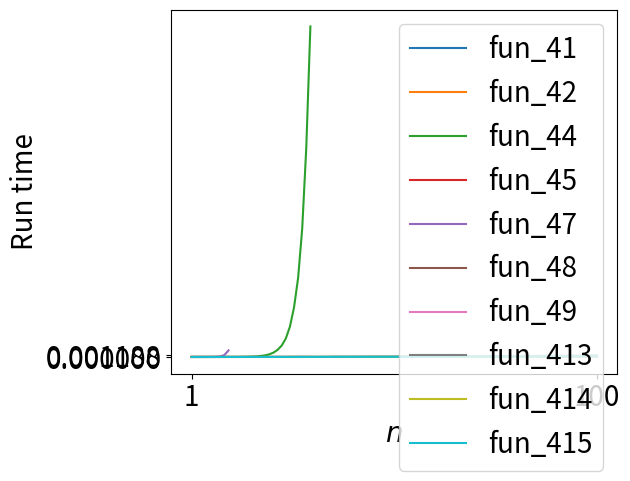

Generate this figure with matplotlib:
# -*- coding: utf-8 -*-
"""chapter_6_dynamic_programming_solution.ipynb

Automatically generated by Colaboratory.

Original file is located at
    https://colab.research.google.com/<link-removed>

<h1>Table of Contents<span class="tocSkip"></span></h1>
<div class="toc"><ul class="toc-item"><li><span><a href="#Overview" data-toc-modified-id="Overview-1"><span class="toc-item-num">1&nbsp;&nbsp;</span>Overview</a></span></li><li><span><a href="#Learning-Objectives" data-toc-modified-id="Learning-Objectives-2"><span class="toc-item-num">2&nbsp;&nbsp;</span>Learning Objectives</a></span></li><li><span><a href="#Dynamic-Programming" data-toc-modified-id="Dynamic-Programming-3"><span class="toc-item-num">3&nbsp;&nbsp;</span>Dynamic Programming</a></span><ul class="toc-item"><li><span><a href="#The-Idea" data-toc-modified-id="The-Idea-3.1"><span class="toc-item-num">3.1&nbsp;&nbsp;</span>The Idea</a></span></li><li><span><a href="#The-implementation" data-toc-modified-id="The-implementation-3.2"><span class="toc-item-num">3.2&nbsp;&nbsp;</span>The implementation</a></span></li></ul></li><li><span><a href="#Exercises" data-toc-modified-id="Exercises-4"><span class="toc-item-num">4&nbsp;&nbsp;</span>Exercises</a></span><ul class="toc-item"><li><span><a href="#Exercise-($\star\star$)" data-toc-modified-id="Exercise-($\star\star$)-4.1"><span class="toc-item-num">4.1&nbsp;&nbsp;</span>Exercise ($\star\star$)</a></span></li><li><span><a href="#Exercise-($\star\star\star$)" data-toc-modified-id="Exercise-($\star\star\star$)-4.2"><span class="toc-item-num">4.2&nbsp;&nbsp;</span>Exercise ($\star\star\star$)</a></span></li><li><span><a href="#Discussion" data-toc-modified-id="Discussion-4.3"><span class="toc-item-num">4.3&nbsp;&nbsp;</span>Discussion</a></span></li><li><span><a href="#Exercise-($\star\star$)" data-toc-modified-id="Exercise-($\star\star$)-4.4"><span class="toc-item-num">4.4&nbsp;&nbsp;</span>Exercise ($\star\star$)</a></span></li><li><span><a href="#Exercise-($\star\star\star$)" data-toc-modified-id="Exercise-($\star\star\star$)-4.5"><span class="toc-item-num">4.5&nbsp;&nbsp;</span>Exercise ($\star\star\star$)</a></span></li><li><span><a href="#Discussion" data-toc-modified-id="Discussion-4.6"><span class="toc-item-num">4.6&nbsp;&nbsp;</span>Discussion</a></span></li><li><span><a href="#Exercise-($\star\star$)" data-toc-modified-id="Exercise-($\star\star$)-4.7"><span class="toc-item-num">4.7&nbsp;&nbsp;</span>Exercise ($\star\star$)</a></span></li><li><span><a href="#Exercise-($\star\star\star$)" data-toc-modified-id="Exercise-($\star\star\star$)-4.8"><span class="toc-item-num">4.8&nbsp;&nbsp;</span>Exercise ($\star\star\star$)</a></span></li><li><span><a href="#Exercise-($\star\star\star$)" data-toc-modified-id="Exercise-($\star\star\star$)-4.9"><span class="toc-item-num">4.9&nbsp;&nbsp;</span>Exercise ($\star\star\star$)</a></span></li><li><span><a href="#Discussion" data-toc-modified-id="Discussion-4.10"><span class="toc-item-num">4.10&nbsp;&nbsp;</span>Discussion</a></span></li><li><span><a href="#Exercise-($\star\star$)" data-toc-modified-id="Exercise-($\star\star$)-4.11"><span class="toc-item-num">4.11&nbsp;&nbsp;</span>Exercise ($\star\star$)</a></span></li><li><span><a href="#Exercise-($\star\star\star$)" data-toc-modified-id="Exercise-($\star\star\star$)-4.12"><span class="toc-item-num">4.12&nbsp;&nbsp;</span>Exercise ($\star\star\star$)</a></span></li><li><span><a href="#Exercise-($\star\star$)" data-toc-modified-id="Exercise-($\star\star$)-4.13"><span class="toc-item-num">4.13&nbsp;&nbsp;</span>Exercise ($\star\star$)</a></span></li><li><span><a href="#Exercise-($\star\star\star$)" data-toc-modified-id="Exercise-($\star\star\star$)-4.14"><span class="toc-item-num">4.14&nbsp;&nbsp;</span>Exercise ($\star\star\star$)</a></span></li><li><span><a href="#Exercise-($\star\star\star$)" data-toc-modified-id="Exercise-($\star\star\star$)-4.15"><span class="toc-item-num">4.15&nbsp;&nbsp;</span>Exercise ($\star\star\star$)</a></span></li><li><span><a href="#Discussion" data-toc-modified-id="Discussion-4.16"><span class="toc-item-num">4.16&nbsp;&nbsp;</span>Discussion</a></span></li></ul></li><li><span><a href="#Appendix" data-toc-modified-id="Appendix-5"><span class="toc-item-num">5&nbsp;&nbsp;</span>Appendix</a></span><ul class="toc-item"><li><span><a href="#Hints-for-exercise-4.1:" data-toc-modified-id="Hints-for-exercise-4.1:-5.1"><span class="toc-item-num">5.1&nbsp;&nbsp;</span>Hints for <a href="#4.1">exercise 4.1</a>:</a></span></li><li><span><a href="#Hints-for-exercise-4.2:" data-toc-modified-id="Hints-for-exercise-4.2:-5.2"><span class="toc-item-num">5.2&nbsp;&nbsp;</span>Hints for <a href="#4.2">exercise 4.2</a>:</a></span></li><li><span><a href="#Hints-for-exercise-4.4:" data-toc-modified-id="Hints-for-exercise-4.4:-5.3"><span class="toc-item-num">5.3&nbsp;&nbsp;</span>Hints for <a href="#4.4">exercise 4.4</a>:</a></span></li><li><span><a href="#Hints-for-exercise-4.5:" data-toc-modified-id="Hints-for-exercise-4.5:-5.4"><span class="toc-item-num">5.4&nbsp;&nbsp;</span>Hints for <a href="#4.5">exercise 4.5</a>:</a></span></li><li><span><a href="#Hints-for-exercise-4.7:" data-toc-modified-id="Hints-for-exercise-4.7:-5.5"><span class="toc-item-num">5.5&nbsp;&nbsp;</span>Hints for <a href="#4.7">exercise 4.7</a>:</a></span></li><li><span><a href="#Hints-for-exercise-4.8:" data-toc-modified-id="Hints-for-exercise-4.8:-5.6"><span class="toc-item-num">5.6&nbsp;&nbsp;</span>Hints for <a href="#4.8">exercise 4.8</a>:</a></span></li><li><span><a href="#Hints-for-exercise-4.9:" data-toc-modified-id="Hints-for-exercise-4.9:-5.7"><span class="toc-item-num">5.7&nbsp;&nbsp;</span>Hints for <a href="#4.9">exercise 4.9</a>:</a></span></li><li><span><a href="#Hints-for-exercise-4.11:" data-toc-modified-id="Hints-for-exercise-4.11:-5.8"><span class="toc-item-num">5.8&nbsp;&nbsp;</span>Hints for <a href="#4.11">exercise 4.11</a>:</a></span></li><li><span><a href="#Hints-for-exercise-4.11:" data-toc-modified-id="Hints-for-exercise-4.11:-5.9"><span class="toc-item-num">5.9&nbsp;&nbsp;</span>Hints for <a href="#4.11">exercise 4.11</a>:</a></span></li><li><span><a href="#Hints-for-exercise-4.12:" data-toc-modified-id="Hints-for-exercise-4.12:-5.10"><span class="toc-item-num">5.10&nbsp;&nbsp;</span>Hints for <a href="#4.12">exercise 4.12</a>:</a></span></li><li><span><a href="#Hints-for-exercise-4.13:" data-toc-modified-id="Hints-for-exercise-4.13:-5.11"><span class="toc-item-num">5.11&nbsp;&nbsp;</span>Hints for <a href="#4.13">exercise 4.13</a>:</a></span></li><li><span><a href="#Hints-for-exercise-4.14:" data-toc-modified-id="Hints-for-exercise-4.14:-5.12"><span class="toc-item-num">5.12&nbsp;&nbsp;</span>Hints for <a href="#4.14">exercise 4.14</a>:</a></span></li><li><span><a href="#Hints-for-exercise-4.15:" data-toc-modified-id="Hints-for-exercise-4.15:-5.13"><span class="toc-item-num">5.13&nbsp;&nbsp;</span>Hints for <a href="#4.15">exercise 4.15</a>:</a></span></li></ul></li></ul></div>

<b>

<p>
<center>
<font size="5">
Lecture Note for Computer Science Foundations (DATS 6450)
</font>
</center>
</p>

<p>
<center>
<font size="4">
Chapter 6: Dynamic Programming (Solution)
</font>
</center>
</p>

<p>
<center>
<font size="3">
Data Science, Columbian College of Arts & Sciences, George Washington University
</font>
</center>
</p>

<p>
<center>
<font size="3">
[redacted]
</font>
</center>
</p>

</b>

# Overview
- We will discuss Dynamic Programming (DP), which is a powerful algorithm to lower the time complexity of a recursive solution
- Particularly, the discussion of the algorithm can be divided into two parts:
    - theory, where we will describe the idea of the algorithm
    - coding
        - where (most of the time) we will start with some examples and then work on some exercises
        - particularly, the examples and exercises are organized in such a way that, an exercise (most of the time) is a follow-up on some example prior to it
        - **you should analyze the (time and space) complexity of each example and exercise**
- We will use stars to represent the difficulty of the exercises:
    - $\star$ means very easy
    - $\star\star$ means easy
    - $\star\star\star$ means medium
    - $\star\star\star\star$ means difficult
    - $\star\star\star\star\star$ means very difficult

# Learning Objectives
Students should know:
- the idea and implementation of DP
- how to apply DP to design optimal solutions (ones with the lowest complexity)

# Dynamic Programming

## The Idea
It turns out that, the idea of Dynamic Programming (DP) is closely related to divide-and-conquer. That is, instead of solving a big problem directly (which is usually difficult), we first divide the big problem into small ones, and then solve these small problems. We can see this idea from the example below which, as we discussed in Chapter 1, calculates the $n$th number in [Fibonacci series](https://en.wikipedia.org/wiki/Fibonacci_number).
"""

# Reference: the code below is from Chapter 1 of Lecture Note for Computer Science Foundations (DATS 6450) 
def fun_brute_force(n):
    """
    The brute-force (recursive) solution for Fibonacci series.
    The solution has exponential time complexity and linear space complexity.
    
    Parameters
    ----------
    n : a number
    
    Returns
    ----------
    The nth number in Fibonacci series
    """
        
    # Base
    if n <= 1:
        return n
    
    # Recursion
    return fun_brute_force(n - 2) + fun_brute_force(n - 1)

"""In Chapters 1 and 2, we used the recursion tree in fig. 1 to show that, the time / space complexity of the solution above is exponential / linear (can you explain why?). One reason for the exponential time is that, many nodes in the recursion tree will be calculated multiple times. For example, we will calculate node $f(3)$ twice and node $f(2)$ three times.

<img src="../figure/figure_1.pdf" width="600" height="600">

Figure 1. The recursion tree when $n = 5$.

Intuitively, if we can save the result of each node and simply reuse the result rather than recalculate it, we could avoid redundant computation, hence save run time. It turns out that, this is the defining characteristic of DP. Specifically, DP divides the original problem into subproblems, calculates and stores the result of the subproblems, and reuses the results so that the subproblems only need to be calculated once. In simple words, DP is a divide-and-conquer algorithm that allows computation sharing.

While this is the first time we introduce DP, we actually have used DP to design several solutions. Below is the optimal solution for calculating the $n$th number in the Fibonacci series. Can you see it is actually a DP-based solution (i.e., divide-and-conquer + computation sharing)?
"""

# Reference: the code below is from Chapter 1 of Lecture Note for Computer Science Foundations (DATS 6450) 
def fun_dp_constant(n):
    """
    The optimal solution for Fibonacci series.
    The solution has linear time complexity and constant space complexity.
    
    Parameters
    ----------
    n : a number
    
    Returns
    ----------
    The nth number in Fibonacci series
    
    """
    
    # Implement me
    if n <= 1:
        return n
    
    a, b = 0, 1
        
    for i in range(2, n + 1):
        c = a + b
        a = b
        b = c

    return c

"""Let us walk through the solution above and see why it is DP-based. Here we solve the problem (calculating the $n$th number in Fibonacci series) by looping over $i$ from 2 to $n$ and calculate each $i$th number in the series. This coincides the divide-and-conquer part of a DP-based algorithm (dividing a big problem into small ones). Further, after calculating the $i$th number, we store its value (using $b$) and the value of the $i - 1$th number (using $a$), so that they do not have to be calculated again when computing the $i + 1$th number (assigned to $c$). By doing so, we only need to calculate each number in the series only once. That is, the solution above not only allows divide-and-conquer but also computation sharing, hence is DP-based.

## The implementation

Being one of the most difficult kind of algorithm, implementing DP usually is not straightforward. However, there are two tips that could make using DP a bit easier. Unsurprisingly, the tips are related to the defining characteristic of DP discussed earlier, that is, divide-and-conquer and computation sharing. 

To begin with, we need to find the equation that allows us to divide the problem into subproblems. In Fibonacci series, the equation is

$$
f(n) = f(n - 1) + f(n - 2).
$$

As shown in Section 5 (Hints), we will always mention the equation when discussing the logic of a DP-based solution. You will be very close (to solving the problem using DP) once such equation is found.

What is next is figuring out how to share the computation of the subproblems (so that we only need to calculate them once). This is usually done using a bottom-up approach, where we start from the smallest subproblems and gradually move on to bigger problems. Moreover, we store the results of the problems solved along the way. In the optimal solution (of Fibonacci series), we start from the $0$th and $1$st number (the base), then calculate the number from 2 to $n$ (i.e., bottom-up). This is different from the recursive (brute-force) solution, where we start from the $n$th number, then recursively calculate smaller number (i.e., top-down). Further, after calculating the $i$th number (where $2 \leq i \leq n$), we store its value and the value of the $i - 1$th number, so that they can be reused when calculating the $i + 1$th number (which is the sum of $i - 1$th and $i$th number).

# Exercises

<a id='4.1'></a>

## Exercise ($\star\star$)
- Problem:
    - find the maximum profit by buying and selling stock
    - here
        - the stock returns are stored in an array, where the $i$th element is the return on day $i$
        - you can make no more than one transaction
    - see examples in the test cases
    - find the solution with the complexity below
    - this exercise will be followed by
        - [exercise 4.2](#4.2)
- Complexity:
    - $O(n^2)$ time
    - $O(1)$ space
- Skills: 
    - solving a problem by starting with a brute-force solution
- Logic: we strongly recommend you to try to find the solution yourself before looking at the [hints](#hints_4.1)
"""

# Implementation
def fun_41(arr):
    """
    Find the maximum profit by buying and selling stock
    You can make no more than one transaction
    
    Parameters
    ----------
    arr : a list of integers
    
    Returns
    ----------
    The maximum profit : an integer
    """
    
    # Implement me        
    max_profit = 0

    for i in range(len(arr) - 1):
        for j in range(i + 1, len(arr)):            
            max_profit = max(max_profit, arr[j] - arr[i])

    return max_profit

# Test
import numpy as np
np.random.seed(0)

for i in range(10):
    n = np.random.randint(low=2, high=11)
    arr = np.random.randint(low=2, high=11, size=n)
    print('Input  ' + str(i + 1) + ':', list(arr))
    print('Output ' + str(i + 1) + ':', fun_41(arr), end='\n\n')

"""<a id='4.2'></a>

## Exercise ($\star\star\star$)
- Problem:
    - follow up on [exercise 4.1](#4.1)
    - find the maximum profit by buying and selling stock
    - find the solution with the complexity below
- Complexity:
    - $O(n)$ time
    - $O(1)$ space
- Skills: 
    - using dp to design an optimal solution
- Logic: we strongly recommend you to try to find the solution yourself before looking at the [hints](#hints_4.2)
"""

# Implementation
def fun_42(arr):
    """
    Find the maximum profit by buying and selling stock
    You can make no more than one transaction
    
    Parameters
    ----------
    arr : a list of integers
    
    Returns
    ----------
    The maximum profit : an integer
    """
    
    # Implement me
    # Corner case
    if len(arr) == 0:
        return 0
        
    min_return, max_profit = arr[0], 0

    for i in range(1, len(arr)):
        max_profit = max(max_profit, arr[i] - min_return)
        min_return = min(min_return, arr[i])

    return max_profit

# Test
np.random.seed(0)

for i in range(10):
    n = np.random.randint(low=2, high=11)
    arr = np.random.randint(low=2, high=11, size=n)
    print('Input  ' + str(i + 1) + ':', list(arr))
    print('Output ' + str(i + 1) + ':', fun_41(arr), end='\n\n')

"""## Discussion
The difference (in run time) between fun_41 and fun_42 is shown in fig. 2. Here, fun_42 (DP-based, $O(n)$ time complexity) is much faster than fun_41 (brute-force, $O(n^2)$ complexity).
"""

# Commented out IPython magic to ensure Python compatibility.
import time
# %matplotlib inline
import matplotlib.pyplot as plt

def plot_43(n, funs, sorted_):
    """
    Plot the run time of the functions (with respect to the input size).
    
    Parameters
    ----------
    n : an integer
    funs : a list of functions
    sorted_ : an integer which says:
              -1 : sorted in descending order
              0 : not sorted
              1 : sorted in ascending order
    """
    
    np.random.seed(0)
    
    x = list(range(1, n + 1))
    ys = [[] for _ in range(len(funs))]

    for i in x:
        arr = list(range(1, i + 1))
        if sorted_ == -1:
            arr = sorted(arr, reverse=True)
        elif sorted_ == 0:
            np.random.shuffle(arr)
        for j in range(len(funs)):
            start = time.time()
            funs[j](arr)
            end = time.time()
            ys[j].append(end - start)
    
    for j in range(len(funs)):
        plt.plot(x, ys[j], label=funs[j].__name__)
    plt.xlabel('$n$', fontsize=20)
    plt.ylabel('Run time', fontsize=20)
    plt.xticks([min(x), max(x)], fontsize=20)
    plt.yticks([min([ys[j][k] for j in range(len(funs)) for k in range(len(ys[j]))]), max([ys[j][k] for j in range(len(funs)) for k in range(len(ys[j]))])], fontsize=20)
    plt.legend(fontsize=20)
    plt.tight_layout()
    plt.show()

plot_43(10 ** 2, [fun_41, fun_42], 0)
print("Figure 2. The run time of fun_41 and fun_42.")

"""<a id='4.4'></a>

## Exercise ($\star\star$)
- Problem:
    - find the minimum cost to win a game
    - here
        - the game has a sequence of barriers, numbered from 1 to $n$
        - there is a cost for each barrier, particularly for barrier $i$ the cost is arr[i]
        - after paying the cost of a barrier, you can either pass the barrier alone, or pass the barrier and the one behind it
        - you can start either from the first barrier or the second
        - the minimum cost is zero when there are fewer than two barriers
    - find the solution with the complexity below
    - this exercise will be followed by
        - [exercise 4.5](#4.5)
- Complexity:
    - $O(2^n)$ time
    - $O(n)$ space
- Skills: 
    - solving a problem by starting with a brute-force solution
- Logic: we strongly recommend you to try to find the solution yourself before looking at the [hints](#hints_4.4)
"""

# Implementation
def fun_44(arr):
    """
    Find the minimum cost to win a game
    
    Parameters
    ----------
    arr : a list of integers
    
    Returns
    ----------
    The minimum cost : an integer
    """
    
    # Implement me
    return helper(arr, len(arr))

# Implementation
def helper(arr, n):
    """
    Find the minimum cost to win a game
    
    Parameters
    ----------
    arr : a list of integers
    n : the number of barriers we need to pass
    
    Returns
    ----------
    The minimum cost : an integer
    """
    
    # Implement me
    # Base     
    if n < 2:
        return 0

    return min([helper(arr, n - 1) + arr[n - 1], helper(arr, n - 2) + arr[n - 2]])

# Test
np.random.seed(0)

for i in range(10):
    n = np.random.randint(low=2, high=11)
    arr = np.random.randint(low=2, high=11, size=n)
    print('Input  ' + str(i + 1) + ':', list(arr))
    print('Output ' + str(i + 1) + ':', fun_44(arr), end='\n\n')

"""<a id='4.5'></a>

## Exercise ($\star\star\star$)
- Problem:
    - follow up on [exercise 4.4](#4.4)
    - find the minimum cost to win a game
    - find the solution with the complexity below
- Complexity:
    - $O(n)$ time
    - $O(1)$ space
- Skills: 
    - using dp to design an optimal solution
- Logic: we strongly recommend you to try to find the solution yourself before looking at the [hints](#hints_4.5)
"""

# Implementation
def fun_45(arr):
    """
    Find the minimum cost to win a game
    
    Parameters
    ----------
    arr : a list of integers
    
    Returns
    ----------
    The minimum cost : an integer
    """
    
    # Implement me
    # Corner case    
    a, b, c = 0, 0, 0

    for i in range(2, len(arr) + 1):         
        c = min(a + arr[i - 2], b + arr[i - 1])
        a = b
        b = c

    return c

# Test
np.random.seed(0)

for i in range(10):
    n = np.random.randint(low=2, high=11)
    arr = np.random.randint(low=2, high=11, size=n)
    print('Input  ' + str(i + 1) + ':', list(arr))
    print('Output ' + str(i + 1) + ':', fun_45(arr), end='\n\n')

"""## Discussion
The difference (in run time) between fun_44 and fun_45 is shown in fig. 3. Here, fun_45 (DP-based, $O(n)$ time complexity) is much faster than fun_44 (brute-force, $O(2^n)$ complexity).
"""

plot_43(30, [fun_44, fun_45], 0)
print("Figure 3. The run time of fun_44 and fun_45.")

"""<a id='4.7'></a>

## Exercise ($\star\star$)
- Problem:
    - find the number of ways to reach the exit of a maze (represented by a $m \times n$ matrix)
    - suppose there is a mice in a maze 
        - the mice starts from the entrance, located at entry [0, 0]
        - each time the mice can either move to the right or go down
        - the goal (of the mice) is to find the exit, located at entry [m - 1, n - 1]
    - find the solution with the complexity below
    - this exercise will be followed by
        - [exercise 4.8](#4.8)
- Complexity:
    - $O(2^{max(m, n)})$ time
    - $O(max(m, n))$ space
- Skills: 
    - solving a problem by starting with a brute-force solution
- Logic: we strongly recommend you to try to find the solution yourself before looking at the [hints](#hints_4.7)
"""

# Implementation
def fun_47(m, n):
    """
    Find the number of ways to reach the exit of a maze (represented by a m * n matrix)
    
    Parameters
    ----------
    m : the number of rows in the matrix
    n : the number of columns in the matrix
    
    Returns
    ----------
    The number of ways : an integer
    """
    
    # Implement me
    # Base
    if m <= 0 or n <= 0:
        return 0
    if m == 1 or n == 1:
        return 1
    
    return fun_47(m - 1, n) + fun_47(m, n - 1)

# Test
np.random.seed(0)

for i in range(10):
    m, n = np.random.randint(low=0, high=6, size=2)
    print('Input  ' + str(i + 1) + ':', 'm = ' + str(m), 'n = ' + str(n))
    print('Output ' + str(i + 1) + ':', fun_47(m, n), end='\n\n')

"""<a id='4.8'></a>

## Exercise ($\star\star\star$)
- Problem:
    - follow up on [exercise 4.7](#4.7)
    - find the number of ways to reach the exit of a maze (represented by a $m \times n$ matrix)
    - find the solution with the complexity below
    - this exercise will be followed by
        - [exercise 4.9](#4.9)
- Complexity:
    - $O(m \times n)$ time
    - $O(m \times n)$ space
- Skills: 
    - using dp to design an improved solution
- Logic: we strongly recommend you to try to find the solution yourself before looking at the [hints](#hints_4.8)
"""

# Implementation
def fun_48(m, n):
    """
    Find the number of ways to reach the exit of a maze (represented by a m * n matrix)
    
    Parameters
    ----------
    matrix : a matrix of integers
    m : the number of rows in the matrix
    n : the number of columns in the ma
    
    Returns
    ----------
    The number of ways : an integer
    """
    
    # Implement me
    # Base
    if m <= 0 or n <= 0:
        return 0
    if m == 1 or n == 1:
        return 1
    
    # Create a m * b zero matrix
    matrix = [[0 for _ in range(n)] for _ in range(m)] 
    
    # Initialize the first row
    for j in range(n):
        matrix[0][j] = 1
        
    # Initialize the first column
    for i in range(m):
        matrix[i][0] = 1
        
    # Update the matrix
    for i in range(1, m):
        for j in range(1, n):
            matrix[i][j] = matrix[i - 1][j] + matrix[i][j - 1]
            
    return matrix[m - 1][n - 1]

# Test
np.random.seed(0)

for i in range(10):
    m, n = np.random.randint(low=0, high=6, size=2)
    print('Input  ' + str(i + 1) + ':', 'm = ' + str(m), 'n = ' + str(n))
    print('Output ' + str(i + 1) + ':', fun_48(m, n), end='\n\n')

"""<a id='4.9'></a>

## Exercise ($\star\star\star$)
- Problem:
    - follow up on [exercise 4.8](#4.8)
    - find the number of ways to reach the exit of a maze (represented by a $m \times n$ matrix)
    - find the solution with the complexity below
- Complexity:
    - $O(m \times n)$ time
    - $O(max(m, n))$ space
- Skills: 
    - using dp to design an optimal solution
- Logic: we strongly recommend you to try to find the solution yourself before looking at the [hints](#hints_4.9)
"""

# Implementation
def fun_49(m, n):
    """
    Find the number of ways to reach the exit of a maze (represented by a m * n matrix)
    
    Parameters
    ----------
    matrix : a matrix of integers
    m : the number of rows in the matrix
    n : the number of columns in the ma
    
    Returns
    ----------
    The number of ways : an integer
    """
    
    # Implement me
    # Base
    if m <= 0 or n <= 0:
        return 0
        
    arr = [1] * n

    for i in range(1, m):
        for j in range(1, n):
            arr[j] += arr[j - 1]

    return arr[n - 1]

# Test
np.random.seed(0)

for i in range(10):
    m, n = np.random.randint(low=0, high=6, size=2)
    print('Input  ' + str(i + 1) + ':', 'm = ' + str(m), 'n = ' + str(n))
    print('Output ' + str(i + 1) + ':', fun_49(m, n), end='\n\n')

"""## Discussion
The difference (in run time) between fun_47, fun_48, and fun_49 is shown in fig. 4. Here, fun_48 and fun_49 (DP-based, $O(m \times n)$ time complexity) is much faster than fun_47 (brute-force, $O(2^{max(m, n)})$ complexity).
"""

def plot_410(n, funs):
    """
    Plot the run time of the functions (with respect to the input size).
    
    Parameters
    ----------
    n : an integer
    funs : a list of functions
    """
    
    np.random.seed(0)
    
    x = list(range(1, n + 1))
    ys = [[] for _ in range(len(funs))]

    for i in x:
        for j in range(len(funs)):
            start = time.time()
            funs[j](i, i)
            end = time.time()
            ys[j].append(end - start)
    
    for j in range(len(funs)):
        plt.plot(x, ys[j], label=funs[j].__name__)
    plt.xlabel('$n$', fontsize=20)
    plt.ylabel('Run time', fontsize=20)
    plt.xticks([min(x), max(x)], fontsize=20)
    plt.yticks([min([ys[j][k] for j in range(len(funs)) for k in range(len(ys[j]))]), max([ys[j][k] for j in range(len(funs)) for k in range(len(ys[j]))])], fontsize=20)
    plt.legend(fontsize=20)
    plt.tight_layout()
    plt.show()

plot_410(10, [fun_47, fun_48, fun_49])
print("Figure 4. The run time of fun_47, fun_48, and fun_49")

"""<a id='4.11'></a>

## Exercise ($\star\star$)
- Problem:
    - get the maximum number of candies
    - your niece is going to visit the houses in your street on Halloween night
    - given the number of candies each house has, your goal is to help your niece get the maximum number of candies
    - the only constraint here is, your niece cannot visit two houses in a row
    - that is, if she visited house $i$ already, she cannot visit house $i + 1$
    - find the solution with the complexity below
    - this exercise will be followed by
        - [exercise 4.12](#4.12)
- Complexity:
    - $O(2^n)$ time
    - $O(n)$ space
- Skills: 
    - solving a problem by starting with a brute-force solution
- Logic: we strongly recommend you to try to find the solution yourself before looking at the [hints](#hints_4.11)
"""

# Implementation
def fun_411(arr):
    """
    Get the maximum number of candies
    
    Parameters
    ----------
    arr : a list of integers
    
    Returns
    ----------
    The maximum number of candies : an integer
    """
    
    # Implement me
    # Base
    if len(arr) == 0:
        return 0
    if len(arr) <= 2:
        return max(arr)
    
    return max(fun_411(arr[:-2]) + arr[-1], fun_411(arr[:-1]))

# Test
np.random.seed(0)

for i in range(10):
    n = np.random.randint(low=2, high=11)
    arr = np.random.randint(low=2, high=11, size=n)
    print('Input  ' + str(i + 1) + ':', list(arr))
    print('Output ' + str(i + 1) + ':', fun_411(arr), end='\n\n')

"""<a id='4.12'></a>

## Exercise ($\star\star\star$)
- Problem:
    - follow up on [exercise 4.11](#4.11)
    - get the maximum number of candies
    - find the solution with the complexity below
- Complexity:
    - $O(n)$ time
    - $O(1)$ space
- Skills: 
    - using dp to design an optimal solution
- Logic: we strongly recommend you to try to find the solution yourself before looking at the [hints](#hints_4.12)
"""

# Implementation
def fun_412(arr):
    """
    Get the maximum number of candies
    
    Parameters
    ----------
    arr : a list of integers
    
    Returns
    ----------
    The maximum number of candies : an integer
    """
    
    # Implement me
    # Corner case
    if len(arr) == 0:
        return 0
    if len(arr) <= 2:
        return max(arr)

    a, b = arr[0], max(arr[:2])

    for i in range(2, len(arr)):
        c = max(a + arr[i], b)
        a = b
        b = c

    return c

# Test
np.random.seed(0)

for i in range(10):
    n = np.random.randint(low=2, high=11)
    arr = np.random.randint(low=2, high=11, size=n)
    print('Input  ' + str(i + 1) + ':', list(arr))
    print('Output ' + str(i + 1) + ':', fun_412(arr), end='\n\n')

"""<a id='4.13'></a>

## Exercise ($\star\star$)
- Problem:
    - find the number of [palindromic](https://en.wikipedia.org/wiki/Palindrome) subarray
    - find the solution with the complexity below
    - this exercise will be followed by
        - [exercise 4.14](#4.14)
- Complexity:
    - $O(n^3)$ time
    - $O(1)$ space
- Skills: 
    - solving a problem by starting with a brute-force solution
- Logic: we strongly recommend you to try to find the solution yourself before looking at the [hints](#hints_4.13)
"""

# Implementation
def fun_413(arr):
    """
    Find the number of palindromic subarray
    
    Parameters
    ----------
    arr : a list of integers
    
    Returns
    ----------
    The number of palindromic subarray : an integer
    """
    
    # Implement me
    count = 0
    
    for i in range(len(arr)):
        for j in range(i, len(arr)):
            # Find whether a subarray is palindromic
            count += helper(arr, i, j)
            
    return count

# Implementation
def helper(arr, i, j):
    """
    Find whether a subarray is palindromic
    
    Parameters
    ----------
    arr : a list of integers
    i : the first index of the subarray
    j : the last index of the subarray
    
    Returns
    ----------
    1 : if the subarray is palindromic
    0 : otherwise
    """
    
    # Implement me
    while i < j:
        if arr[i] != arr[j]:
            return 0
        
        i += 1
        j -= 1
        
    return 1

# Test
np.random.seed(0)

for i in range(10):
    n = np.random.randint(low=2, high=11)
    arr = np.random.randint(low=2, high=11, size=n)
    print('Input  ' + str(i + 1) + ':', list(arr))
    print('Output ' + str(i + 1) + ':', fun_413(arr), end='\n\n')

"""<a id='4.14'></a>

## Exercise ($\star\star\star$)
- Problem:
    - follow up on [exercise 4.13](#4.13)
    - find the number of [palindromic](https://en.wikipedia.org/wiki/Palindrome) subarray
    - find the solution with the complexity below
    - this exercise will be followed by
        - [exercise 4.15](#4.15)
- Complexity:
    - $O(n^2)$ time
    - $O(n^2)$ space
- Skills: 
    - solving a problem by starting with a brute-force solution
- Logic: we strongly recommend you to try to find the solution yourself before looking at the [hints](#hints_4.13)
"""

# Implementation
def fun_414(arr):
    """
    Find the number of palindromic subarray
    
    Parameters
    ----------
    arr : a list of integers
    
    Returns
    ----------
    The number of palindromic subarray : an integer
    """
    
    # Implement me
    count, n = len(arr), len(arr)
    flags = [1] * (n ** 2)

    # Check palindrom for subarray with length 2
    for j in range(n - 1):
        if arr[j] == arr[j + 1]:
            count += 1
        else:
            flags[n + j] = 0

    # Check palindrom for subarray with length larger than 2
    for i in range(3, n + 1):
        for j in range(n - i + 1):
            if flags[(i - 3) * n + j + 1] == 1 and arr[j] == arr[j + i - 1]:
                count += 1
            else:
                flags[(i - 1) * n + j] = 0

    return count

# Test
np.random.seed(0)

for i in range(10):
    n = np.random.randint(low=2, high=11)
    arr = np.random.randint(low=2, high=11, size=n)
    print('Input  ' + str(i + 1) + ':', list(arr))
    print('Output ' + str(i + 1) + ':', fun_414(arr), end='\n\n')

"""<a id='4.15'></a>

## Exercise ($\star\star\star$)
- Problem:
    - follow up on [exercise 4.14](#4.14)
    - find the number of [palindromic](https://en.wikipedia.org/wiki/Palindrome) subarray
    - find the solution with the complexity below
- Complexity:
    - $O(n^2)$ time
    - $O(n)$ space
- Skills: 
    - solving a problem by starting with a brute-force solution
- Logic: we strongly recommend you to try to find the solution yourself before looking at the [hints](#hints_4.15)
"""

# Implementation
def fun_415(arr):
    """
    Find the number of palindromic subarray
    
    Parameters
    ----------
    arr : a list of integers
    
    Returns
    ----------
    The number of palindromic subarray : an integer
    """
    
    # Implement me
    count, n = len(arr), len(arr)
    flags = [1] * (n * 2)

    # Check palindrom for subarray with length 2
    for j in range(n - 1):
        if arr[j] == arr[j + 1]:
            count += 1
        else:
            flags[n + j] = 0

    # Check palindrom for subarray with length larger than 2
    for i in range(3, n + 1):
        for j in range(n - i + 1):
            if flags[(i - 3) % 2 * n + j + 1] == 1 and arr[j] == arr[j + i - 1]:
                count += 1
                flags[(i - 3) % 2 * n + j] = 1                
            else:
                flags[(i - 3) % 2 * n + j] = 0

    return count

# Test
np.random.seed(0)

for i in range(10):
    n = np.random.randint(low=2, high=11)
    arr = np.random.randint(low=2, high=11, size=n)
    print('Input  ' + str(i + 1) + ':', list(arr))
    print('Output ' + str(i + 1) + ':', fun_415(arr), end='\n\n')

"""## Discussion
The difference (in run time) between fun_413, fun_414, and fun_415 is shown in fig. 5. Here, fun_414 and fun_415 (DP-based, $O(n^2)$ time complexity) are faster than fun_413 (brute-force, $O(n^3)$ complexity).
"""

# Commented out IPython magic to ensure Python compatibility.
import numpy as np
import time
# %matplotlib inline
import matplotlib.pyplot as plt

def plot_416(n, funs, sorted_):
    """
    Plot the run time of the functions (with respect to the input size).
    
    Parameters
    ----------
    n : an integer
    funs : a list of functions
    sorted_ : an integer which says:
              -1 : sorted in descending order
              0 : not sorted
              1 : sorted in ascending order
    """
    
    np.random.seed(0)
    
    x = list(range(1, n + 1))
    ys = [[] for _ in range(len(funs))]

    for i in x:
        arr = np.random.randint(low=0, high=2, size=i)
        if sorted_ == -1:
            arr = sorted(arr, reverse=True)
        elif sorted_ == 0:
            np.random.shuffle(arr)
        for j in range(len(funs)):
            start = time.time()
            funs[j](arr)
            end = time.time()
            ys[j].append(end - start)
    
    for j in range(len(funs)):
        plt.plot(x, ys[j], label=funs[j].__name__)
    plt.xlabel('$n$', fontsize=20)
    plt.ylabel('Run time', fontsize=20)
    plt.xticks([min(x), max(x)], fontsize=20)
    plt.yticks([min([ys[j][k] for j in range(len(funs)) for k in range(len(ys[j]))]), max([ys[j][k] for j in range(len(funs)) for k in range(len(ys[j]))])], fontsize=20)
    plt.legend(fontsize=20)
    plt.tight_layout()
    plt.show()

plot_416(10 ** 2, [fun_413, fun_414, fun_415], 0)
print("Figure 5. The run time of fun_413, fun_414, and fun_415")

"""# Appendix

<a id='hints_4.1'></a>

## Hints for [exercise 4.1](#4.1):
- we use a variable, max_profit, to keep track of the maximum profit
- we loop over each $[i, j]$, where $i$ is the day when buying in and $j$ the day when selling out (and $i < j$)
    - for each $[i, j]$, we update max_profit if it is smaller than the current profit, arr[j] - arr[i]

<a id='hints_4.2'></a>

## Hints for [exercise 4.2](#4.2):
- as in [exercise 4.1](#4.1), we use a variable, max_profit, to keep track of the maximum profit
- the difference is
    - here we also use a variable, min_price, to keep track of the minimum price
    - for each $j$ (the day when selling out)
        - if arr[j] - min_price > max_profit, we update max_profit
        - if arr[j] < min_price, we update min_price

<a id='hints_4.4'></a>

## Hints for [exercise 4.4](#4.4):
- let helper(arr, n) be the minimum cost of passing $n$ barriers, then
$$
helper(arr, n) = min([helper(arr, n - 1) + arr[n - 1], helper(arr, n - 2) + arr[n - 2]])
$$
- that is, the minimum cost of passing $n$ barriers is the smaller cost between passing $n - 1$ barriers plus the cost of the $n - 1$th barrier (the last one in the array, since the array begins with index 0), and passing $n - 2$ barriers plus the cost of the $n - 2$th barrier (the second last one in the array)

<a id='hints_4.5'></a>

## Hints for [exercise 4.5](#4.5):
- unlike [exercise 4.4](#4.4) where we used a top-down approach (from $n$ to 2), here we use a bottom-up approach (from 2 to $n$)
- for the $i$th barrier
    - we use two variables, $a$ and $b$, to represent the minimum cost of passing the first $i - 3$ barriers and the first $i - 2$ barriers
    - we also use a variable, $c$, to represent the minimum cost of passing the first $i$ barriers
    - then $c$ can be written as
$$    
c = min(a + arr[i - 2], b + arr[i - 1])
$$

<a id='hints_4.7'></a>

## Hints for [exercise 4.7](#4.7):
- the number of ways to reach entry $[m, n]$, $f(m, n)$, can be written as
$$
f(m, n) = f(m - 1, n) + f(m, n - 1)
$$
- that is, $f(m, n)$ is the sum of the following two numbers:
    - the number of ways to reach entry $[m - 1, n]$
    - the number of ways to reach entry $[m, n - 1]$

<a id='hints_4.8'></a>

## Hints for [exercise 4.8](#4.8):
- unlike [exercise 4.7](#4.7) where we used a top-down approach (from $[m, n]$ to [1, 1]), here we use a bottom-up approach (from [1, 1] to $[m, n]$)
- specifically
    - we use a matrix to keep track of the number of ways, where $matrix[i, j]$ is the number of ways to reach entry $[i, j]$
    - similar to [exercise 4.7](#4.7), $matrix[i, j]$ can be written as  
    $$
    matrix[i, j] = matrix[i - 1, j] + matrix[i, j - 1]
    $$

<a id='hints_4.9'></a>

## Hints for [exercise 4.9](#4.9):
- the logic is almost the same as that in [exercise 4.8](#4.8)
- the difference is
    - unlike [exercise 4.8](#4.8) where we used a matrix to keep track of the number of ways, here we use an array to do so
    - the idea is that, when calculating $matrix[i, j]$ in [exercise 4.8](#4.8), we only need to know row $i - 1$ and column $j - 1$, hence we do not need to keep the other rows and columns
    - specifically, for each $i$, the number of ways to reach entry $[i, j]$, $arr[j]$, can be written as  
$$
arr[j] = arr[j] + arr[j - 1]
$$

<a id='hints_4.11'></a>

## Hints for [exercise 4.11](#4.11):
- the maximum number of candies your niece can get after visiting the $n$th house, $f(n)$, can be written as
$$
f(n) = max\big(f(n - 2) + arr[n], f(n - 1) \big)
$$

- that is, $f(n)$ is the maximum between the following two numbers:
    - the maximum number of candies after visiting the $n - 2$th house plus the candies house $n$ has 
    - the maximum number of candies after visiting the $n - 1$th house

<a id='hints_4.11'></a>

## Hints for [exercise 4.11](#4.11):
- the maximum number of candies your niece can get after visiting the $n$th house, $f(n)$, can be written as
$$
f(n) = max\big(f(n - 2) + arr[n], f(n - 1) \big)
$$

- that is, $f(n)$ is the maximum between the following two numbers:
    - the maximum number of candies after visiting the $n - 2$th house plus the candies house $n$ has 
    - the maximum number of candies after visiting the $n - 1$th house

<a id='hints_4.12'></a>

## Hints for [exercise 4.12](#4.12):
- unlike [exercise 4.11](#4.11) where we used a top-down approach (from $n$ to 2), here we use a bottom-up approach (from 2 to $n$)
- for the $i$th house
    - we use two variables, $a$, $b$, and $c$ to represent $f(i - 2)$, $f(i - 1)$, and $f(i)$
    - then $c$ can be written as
$$   
c = max(a + arr[i], b)
$$

<a id='hints_4.13'></a>

## Hints for [exercise 4.13](#4.13):
- we use a variable, count, to keep track of the number of palindromic subarray 
- we loop over each possible subarray and increase count if the subarray is palindromic

<a id='hints_4.14'></a>

## Hints for [exercise 4.14](#4.14):
- the logic is almost the same as that in [exercise 4.13](#4.13)
- the difference is
    - in [exercise 4.13](#4.13) we pass the whole subarray from $i$ to $j$ to decide whether the subarray is palindromic
    - the time complexity of doing so is $O(n)$
    - here we use a $n \times n$ matrix to keep track of whether subarray with length 1 to $n$ is palindromic
    - when deciding whether subarray starting from $j$ with length $i$ is palindromic, we only need to check whether subarray from $j + 1$ with length $i - 2$ is palindromic, and whether arr[j] == arr[j + i - 1]
    - the time complexity of doing so is $O(1)$

<a id='hints_4.15'></a>

## Hints for [exercise 4.15](#4.15):
- the logic is almost the same as that in [exercise 4.14](#4.14)
- the difference is
    - unlike [exercise 4.14](#4.14) where we use a $n \times n$ matrix to keep track of whether subarray with length 1 to $n$ is palindromic (hence $O(n^2)$ space complexity), here we do so by using a $2 \times n$ matrix (hence $O(n)$ space complexity)
    - as mentioned in the hints for [exercise 4.14](#4.14), when deciding whether subarray starting from $j$ with length $i$ is palindromic, we only need to check whether subarray from $j + 1$ with length $i - 2$ is palindromic (and whether arr[j] == arr[j + i - 1])
    - this means that we only need to keep track of the status of subarray with length $i - 2$ and $i - 1$ such that
        - the information for length $i - 2$ will be used when deciding subarray with length $i$
        - the information for length $i - 1$ will be used when deciding subarray with length $i + 1$
"""

